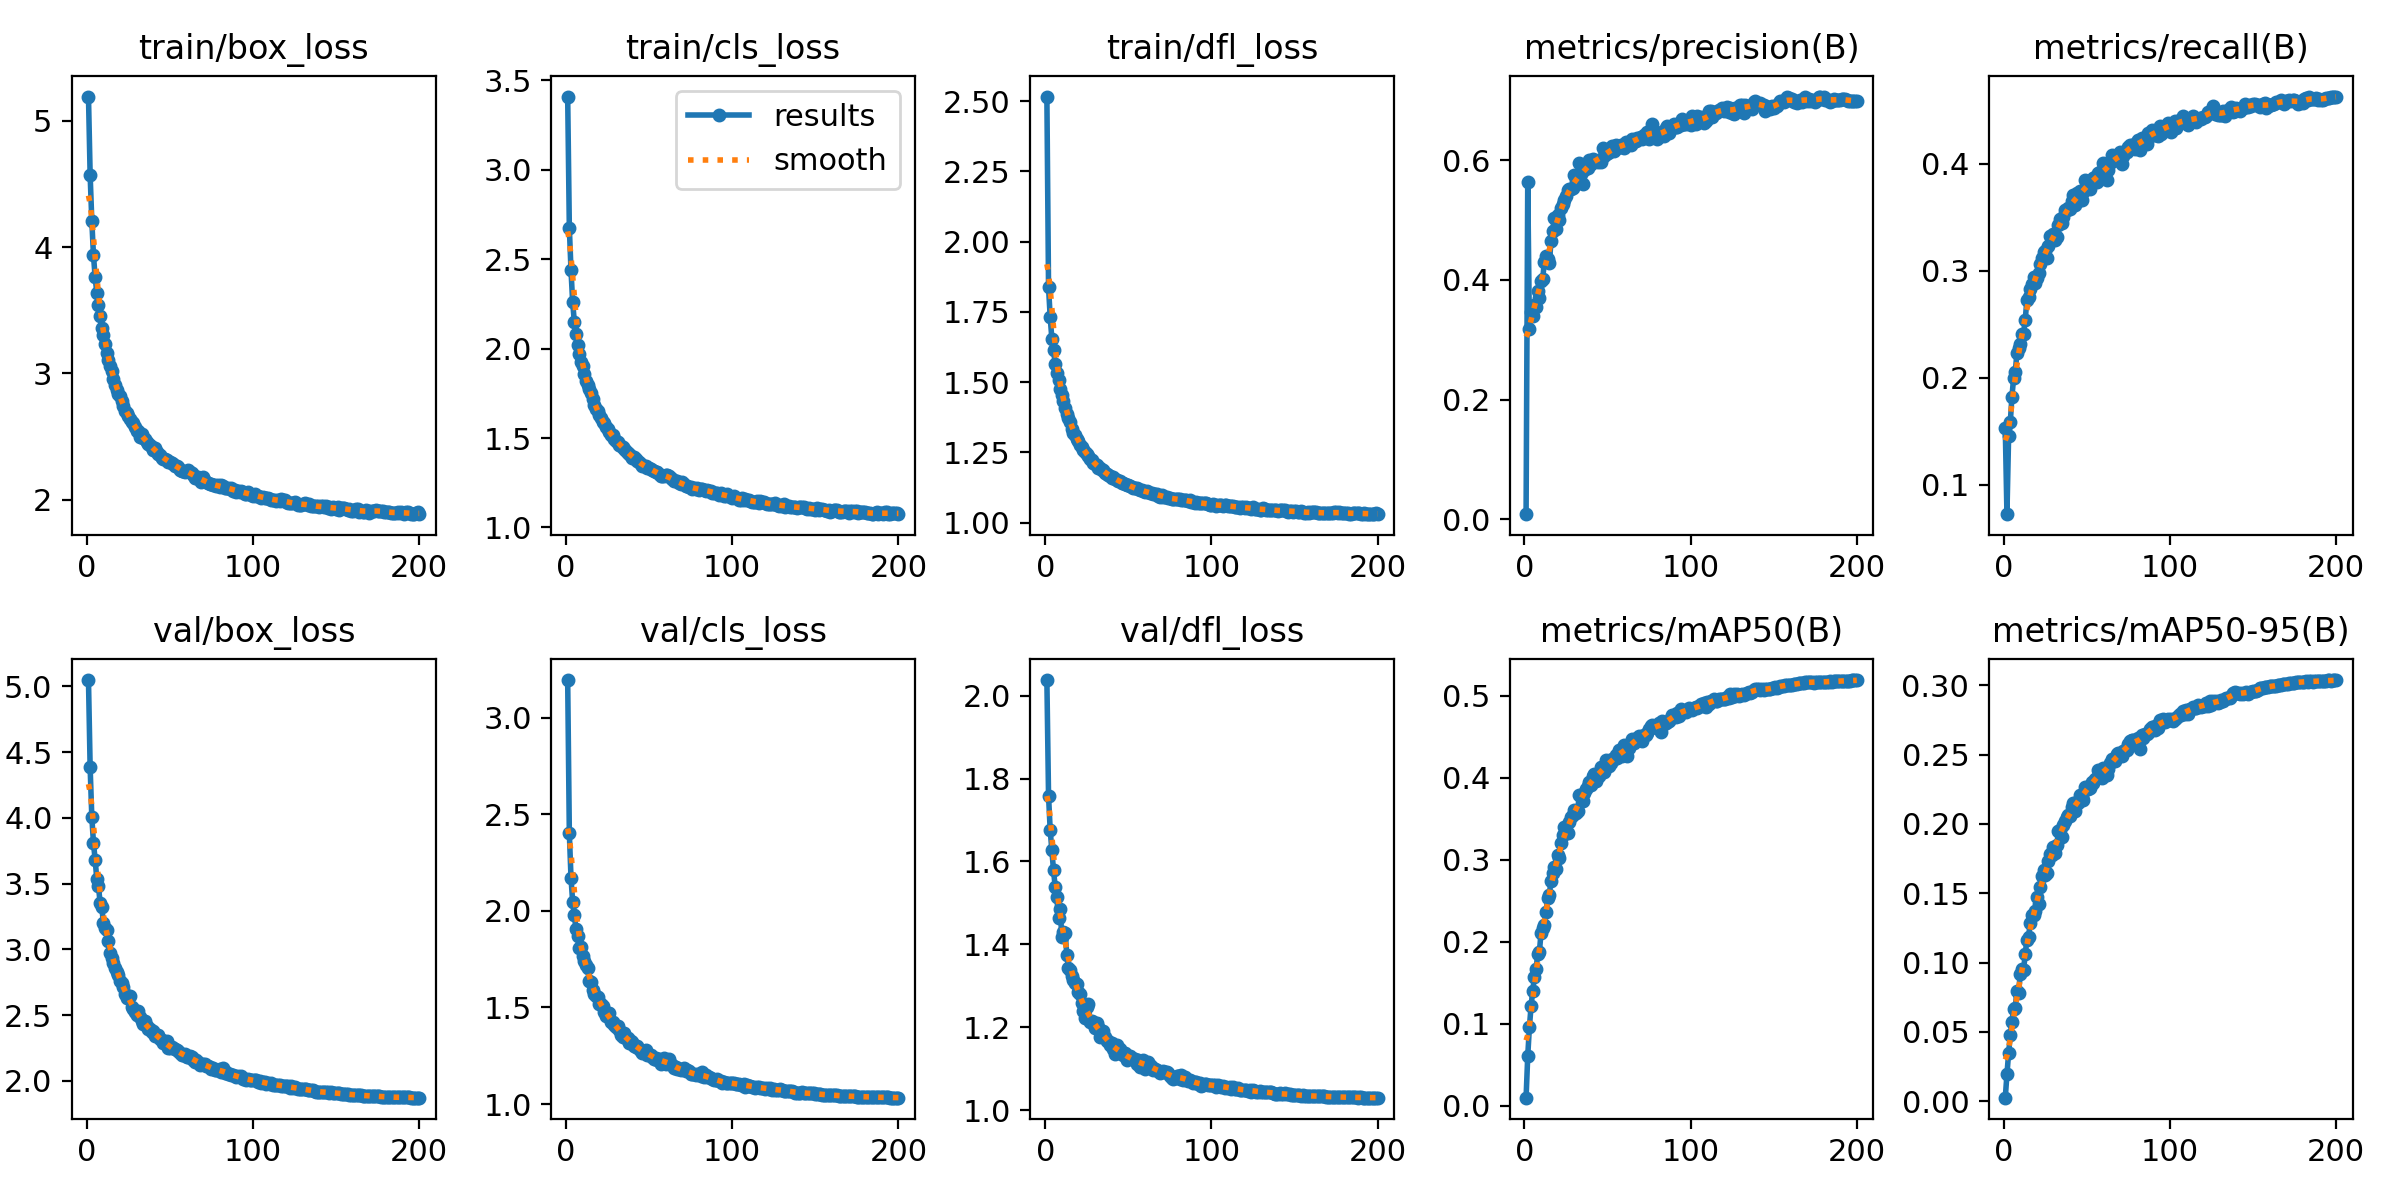

Values plotted in this chart, from the file beside it:
epoch, train/box_loss, train/cls_loss, train/dfl_loss, metrics/precision(B), metrics/recall(B), metrics/mAP50(B), metrics/mAP50-95(B), val/box_loss, val/cls_loss, val/dfl_loss, lr/pg0, lr/pg1, lr/pg2, _timestamp, _runtime
1, 5.192, 3.41, 2.516, 0.0088, 0.1529, 0.01002, 0.00252, 5.049, 3.194, 2.038, 0.06698, 2.0165e-05, 2.0165e-05, 1.7162e+09, 7769
2, 4.571, 2.675, 1.837, 0.5633, 0.0724, 0.06079, 0.0193, 4.385, 2.4, 1.759, 0.03367, 4.0309e-05, 4.0309e-05, 1.7162e+09, 7801
3, 4.21, 2.439, 1.731, 0.318, 0.1452, 0.09602, 0.03456, 4.01, 2.171, 1.675, 0.0003552, 6.0251e-05, 6.0251e-05, 1.7162e+09, 7829
4, 3.936, 2.259, 1.654, 0.3472, 0.1581, 0.1214, 0.04746, 3.81, 2.045, 1.628, 6.0127e-05, 6.0127e-05, 6.0127e-05, 1.7162e+09, 7858
5, 3.765, 2.151, 1.615, 0.3398, 0.182, 0.1406, 0.05729, 3.684, 1.98, 1.578, 6.0127e-05, 6.0127e-05, 6.0127e-05, 1.7162e+09, 7886
6, 3.639, 2.083, 1.565, 0.3576, 0.1993, 0.1569, 0.06675, 3.536, 1.905, 1.539, 5.9825e-05, 5.9825e-05, 5.9825e-05, 1.7162e+09, 7915
7, 3.541, 2.019, 1.533, 0.3551, 0.2051, 0.1666, 0.06756, 3.484, 1.868, 1.513, 5.9523e-05, 5.9523e-05, 5.9523e-05, 1.7162e+09, 7943
8, 3.452, 1.97, 1.507, 0.3808, 0.2231, 0.185, 0.0798, 3.353, 1.806, 1.463, 5.9221e-05, 5.9221e-05, 5.9221e-05, 1.7162e+09, 7972
9, 3.362, 1.926, 1.477, 0.3705, 0.2277, 0.1871, 0.07831, 3.324, 1.812, 1.484, 5.8919e-05, 5.8919e-05, 5.8919e-05, 1.7162e+09, 8000
10, 3.309, 1.902, 1.453, 0.3974, 0.231, 0.2112, 0.0915, 3.198, 1.767, 1.418, 5.8617e-05, 5.8617e-05, 5.8617e-05, 1.7162e+09, 8028
11, 3.234, 1.859, 1.433, 0.4021, 0.2409, 0.2168, 0.09525, 3.164, 1.74, 1.43, 5.8315e-05, 5.8315e-05, 5.8315e-05, 1.7162e+09, 8057
12, 3.16, 1.822, 1.409, 0.4298, 0.241, 0.22, 0.09428, 3.149, 1.719, 1.428, 5.8013e-05, 5.8013e-05, 5.8013e-05, 1.7162e+09, 8085
13, 3.103, 1.796, 1.386, 0.4394, 0.2538, 0.2364, 0.1063, 3.066, 1.703, 1.375, 5.771e-05, 5.771e-05, 5.771e-05, 1.7162e+09, 8113
14, 3.061, 1.772, 1.372, 0.4346, 0.273, 0.2529, 0.1163, 2.973, 1.638, 1.344, 5.7408e-05, 5.7408e-05, 5.7408e-05, 1.7162e+09, 8142
15, 3.017, 1.749, 1.357, 0.4281, 0.2757, 0.2574, 0.1185, 2.935, 1.63, 1.338, 5.7106e-05, 5.7106e-05, 5.7106e-05, 1.7162e+09, 8170
16, 2.955, 1.716, 1.335, 0.4646, 0.2828, 0.2746, 0.1287, 2.897, 1.592, 1.324, 5.6804e-05, 5.6804e-05, 5.6804e-05, 1.7162e+09, 8198
17, 2.91, 1.687, 1.319, 0.4819, 0.2871, 0.2838, 0.134, 2.858, 1.57, 1.314, 5.6502e-05, 5.6502e-05, 5.6502e-05, 1.7162e+09, 8227
18, 2.869, 1.663, 1.313, 0.5036, 0.2941, 0.2916, 0.1342, 2.83, 1.558, 1.306, 5.62e-05, 5.62e-05, 5.62e-05, 1.7162e+09, 8255
19, 2.838, 1.653, 1.297, 0.4855, 0.2888, 0.2892, 0.1368, 2.809, 1.554, 1.304, 5.5898e-05, 5.5898e-05, 5.5898e-05, 1.7162e+09, 8284
20, 2.819, 1.63, 1.29, 0.508, 0.2932, 0.3061, 0.1475, 2.76, 1.519, 1.284, 5.5596e-05, 5.5596e-05, 5.5596e-05, 1.7162e+09, 8312
21, 2.781, 1.611, 1.278, 0.5001, 0.298, 0.3017, 0.1423, 2.742, 1.52, 1.281, 5.5293e-05, 5.5293e-05, 5.5293e-05, 1.7162e+09, 8340
22, 2.74, 1.592, 1.267, 0.5209, 0.3065, 0.3201, 0.1543, 2.712, 1.508, 1.258, 5.4991e-05, 5.4991e-05, 5.4991e-05, 1.7162e+09, 8368
23, 2.707, 1.582, 1.259, 0.5267, 0.3119, 0.33, 0.1624, 2.663, 1.474, 1.24, 5.4689e-05, 5.4689e-05, 5.4689e-05, 1.7162e+09, 8397
24, 2.69, 1.564, 1.251, 0.5339, 0.3173, 0.3401, 0.1665, 2.63, 1.457, 1.221, 5.4387e-05, 5.4387e-05, 5.4387e-05, 1.7162e+09, 8425
25, 2.662, 1.548, 1.243, 0.5403, 0.318, 0.3326, 0.163, 2.643, 1.471, 1.249, 5.4085e-05, 5.4085e-05, 5.4085e-05, 1.7162e+09, 8454
26, 2.637, 1.533, 1.237, 0.5495, 0.3117, 0.3331, 0.1645, 2.643, 1.47, 1.256, 5.3783e-05, 5.3783e-05, 5.3783e-05, 1.7162e+09, 8482
27, 2.62, 1.518, 1.227, 0.5517, 0.323, 0.3463, 0.1734, 2.562, 1.427, 1.212, 5.3481e-05, 5.3481e-05, 5.3481e-05, 1.7162e+09, 8510
28, 2.607, 1.514, 1.222, 0.5522, 0.3321, 0.352, 0.1781, 2.544, 1.422, 1.214, 5.3179e-05, 5.3179e-05, 5.3179e-05, 1.7162e+09, 8538
29, 2.577, 1.496, 1.212, 0.5537, 0.3306, 0.355, 0.1779, 2.525, 1.409, 1.213, 5.2877e-05, 5.2877e-05, 5.2877e-05, 1.7162e+09, 8566
30, 2.549, 1.486, 1.208, 0.5744, 0.3345, 0.3611, 0.1834, 2.504, 1.4, 1.198, 5.2574e-05, 5.2574e-05, 5.2574e-05, 1.7162e+09, 8595
31, 2.541, 1.48, 1.204, 0.5651, 0.3283, 0.3568, 0.1792, 2.529, 1.404, 1.21, 5.2272e-05, 5.2272e-05, 5.2272e-05, 1.7162e+09, 8623
32, 2.501, 1.458, 1.194, 0.5614, 0.3317, 0.3594, 0.1848, 2.484, 1.381, 1.2, 5.197e-05, 5.197e-05, 5.197e-05, 1.7162e+09, 8651
33, 2.519, 1.458, 1.193, 0.5954, 0.3428, 0.3786, 0.1951, 2.458, 1.36, 1.175, 5.1668e-05, 5.1668e-05, 5.1668e-05, 1.7162e+09, 8680
34, 2.492, 1.448, 1.189, 0.5764, 0.3484, 0.378, 0.1959, 2.437, 1.348, 1.181, 5.1366e-05, 5.1366e-05, 5.1366e-05, 1.7162e+09, 8708
35, 2.479, 1.441, 1.186, 0.56, 0.3446, 0.3715, 0.1909, 2.455, 1.367, 1.192, 5.1064e-05, 5.1064e-05, 5.1064e-05, 1.7162e+09, 8736
36, 2.458, 1.43, 1.178, 0.5835, 0.35, 0.3812, 0.1993, 2.419, 1.34, 1.177, 5.0762e-05, 5.0762e-05, 5.0762e-05, 1.7162e+09, 8764
37, 2.44, 1.419, 1.174, 0.5883, 0.3567, 0.3862, 0.2022, 2.393, 1.34, 1.166, 5.046e-05, 5.046e-05, 5.046e-05, 1.7162e+09, 8793
38, 2.436, 1.408, 1.17, 0.5876, 0.3568, 0.39, 0.2047, 2.392, 1.316, 1.166, 5.0157e-05, 5.0157e-05, 5.0157e-05, 1.7162e+09, 8821
39, 2.419, 1.402, 1.165, 0.5996, 0.3584, 0.3948, 0.2067, 2.372, 1.326, 1.157, 4.9855e-05, 4.9855e-05, 4.9855e-05, 1.7162e+09, 8850
40, 2.396, 1.391, 1.159, 0.5935, 0.3578, 0.391, 0.2059, 2.378, 1.323, 1.162, 4.9553e-05, 4.9553e-05, 4.9553e-05, 1.7162e+09, 8878
41, 2.407, 1.394, 1.162, 0.6018, 0.3654, 0.4015, 0.212, 2.342, 1.302, 1.147, 4.9251e-05, 4.9251e-05, 4.9251e-05, 1.7162e+09, 8906
42, 2.379, 1.381, 1.156, 0.5999, 0.3709, 0.4047, 0.2153, 2.345, 1.294, 1.136, 4.8949e-05, 4.8949e-05, 4.8949e-05, 1.7162e+09, 8935
43, 2.366, 1.374, 1.151, 0.5994, 0.3617, 0.3962, 0.2096, 2.349, 1.3, 1.156, 4.8647e-05, 4.8647e-05, 4.8647e-05, 1.7162e+09, 8963
44, 2.355, 1.367, 1.15, 0.5974, 0.3722, 0.4037, 0.2158, 2.321, 1.286, 1.147, 4.8345e-05, 4.8345e-05, 4.8345e-05, 1.7162e+09, 8991
45, 2.334, 1.352, 1.147, 0.6003, 0.3652, 0.4017, 0.2152, 2.31, 1.276, 1.148, 4.8043e-05, 4.8043e-05, 4.8043e-05, 1.7162e+09, 9019
46, 2.324, 1.345, 1.143, 0.5961, 0.3746, 0.4125, 0.221, 2.292, 1.264, 1.134, 4.7741e-05, 4.7741e-05, 4.7741e-05, 1.7162e+09, 9047
47, 2.324, 1.342, 1.141, 0.6198, 0.366, 0.4079, 0.2195, 2.29, 1.273, 1.134, 4.7438e-05, 4.7438e-05, 4.7438e-05, 1.7162e+09, 9075
48, 2.318, 1.341, 1.136, 0.6072, 0.3738, 0.4065, 0.217, 2.301, 1.28, 1.138, 4.7136e-05, 4.7136e-05, 4.7136e-05, 1.7162e+09, 9103
49, 2.301, 1.332, 1.135, 0.6095, 0.3846, 0.421, 0.2267, 2.251, 1.253, 1.121, 4.6834e-05, 4.6834e-05, 4.6834e-05, 1.7162e+09, 9131
50, 2.299, 1.332, 1.135, 0.6119, 0.3823, 0.4185, 0.2266, 2.247, 1.253, 1.125, 4.6532e-05, 4.6532e-05, 4.6532e-05, 1.7162e+09, 9160
51, 2.295, 1.327, 1.129, 0.6132, 0.3793, 0.4141, 0.225, 2.258, 1.256, 1.13, 4.623e-05, 4.623e-05, 4.623e-05, 1.7162e+09, 9188
52, 2.284, 1.323, 1.127, 0.6168, 0.376, 0.4178, 0.2258, 2.247, 1.246, 1.126, 4.5928e-05, 4.5928e-05, 4.5928e-05, 1.7162e+09, 9216
53, 2.266, 1.313, 1.122, 0.6231, 0.3828, 0.4228, 0.2299, 2.24, 1.234, 1.124, 4.5626e-05, 4.5626e-05, 4.5626e-05, 1.7162e+09, 9244
54, 2.265, 1.311, 1.123, 0.6151, 0.3869, 0.4227, 0.2298, 2.234, 1.24, 1.123, 4.5324e-05, 4.5324e-05, 4.5324e-05, 1.7162e+09, 9272
55, 2.258, 1.31, 1.124, 0.6245, 0.387, 0.4276, 0.2325, 2.226, 1.229, 1.111, 4.5021e-05, 4.5021e-05, 4.5021e-05, 1.7162e+09, 9300
56, 2.236, 1.297, 1.119, 0.621, 0.383, 0.4234, 0.2328, 2.212, 1.232, 1.121, 4.4719e-05, 4.4719e-05, 4.4719e-05, 1.7162e+09, 9328
57, 2.231, 1.287, 1.115, 0.6241, 0.3914, 0.4339, 0.2388, 2.196, 1.21, 1.104, 4.4417e-05, 4.4417e-05, 4.4417e-05, 1.7162e+09, 9356
58, 2.231, 1.289, 1.115, 0.6247, 0.392, 0.431, 0.2368, 2.196, 1.22, 1.114, 4.4115e-05, 4.4115e-05, 4.4115e-05, 1.7162e+09, 9384
59, 2.223, 1.286, 1.111, 0.6226, 0.3876, 0.4261, 0.233, 2.206, 1.24, 1.12, 4.3813e-05, 4.3813e-05, 4.3813e-05, 1.7162e+09, 9412
60, 2.227, 1.292, 1.11, 0.6199, 0.4009, 0.4393, 0.2404, 2.181, 1.206, 1.099, 4.3511e-05, 4.3511e-05, 4.3511e-05, 1.7162e+09, 9440
... 140 more rows
